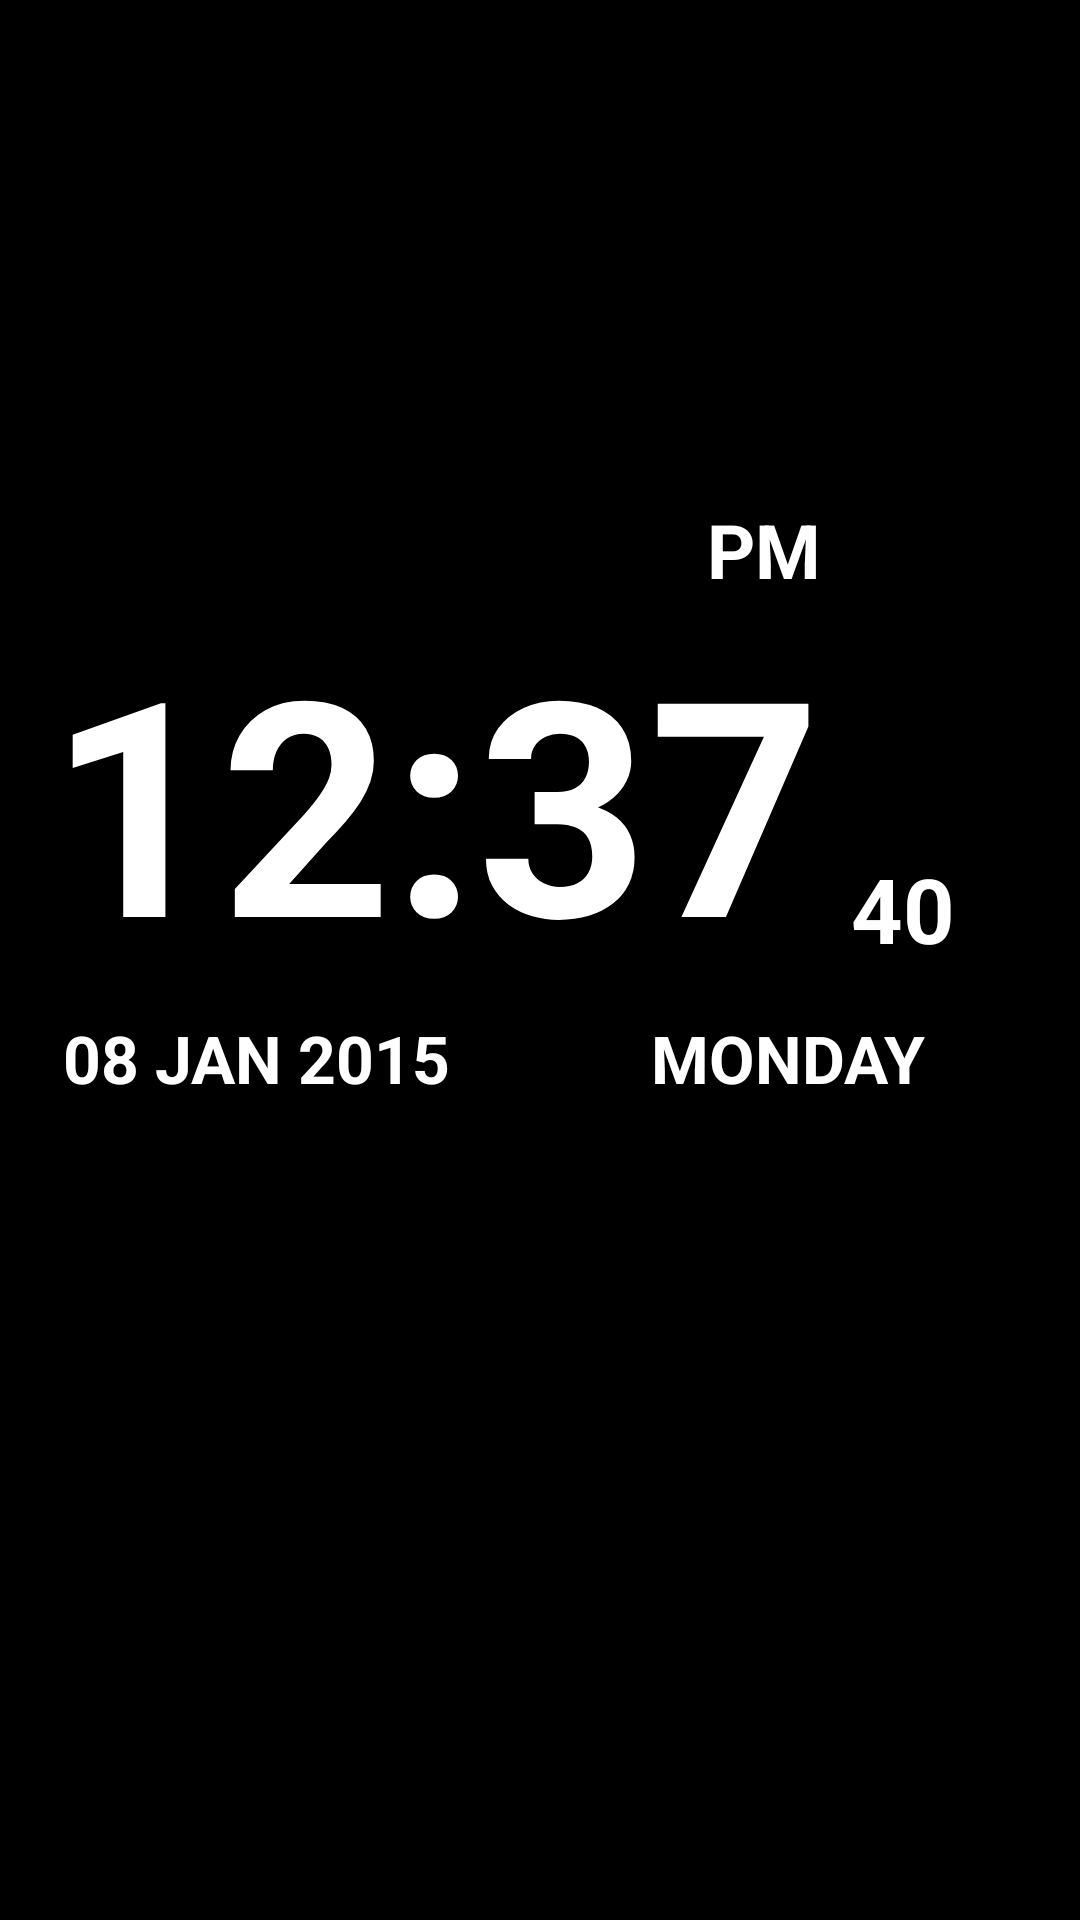

Here is an Android app screen rendered from its layout file. Give the layout XML and the strings, colors and styles it references.
<!-- AndroidManifest.xml: application theme AppTheme -->
<!-- res/layout/content_main.xml -->
<?xml version="1.0" encoding="utf-8"?>
<LinearLayout
    xmlns:android="http://schemas.android.com/apk/res/android"
    xmlns:tools="http://schemas.android.com/tools"
    android:layout_width="match_parent"
    android:layout_height="match_parent"
    android:gravity="center"
    android:layout_gravity="center"
    android:background="#000000"
    android:id="@+id/main_layout"
    android:orientation="vertical">

    <RelativeLayout
        android:layout_width="match_parent"
        android:layout_height="0dp"
        android:layout_weight="0.8"
        android:gravity="center"
        android:layout_gravity="center"
        tools:showIn="@layout/activity_main"
        tools:context="com.cyno.alarm.ui.MainActivity">

        <TextView
            android:id="@+id/tv_am_pm"
            android:layout_width="wrap_content"
            android:layout_height="wrap_content"
            android:text="PM"
            android:layout_alignRight="@+id/text1"
            android:layout_gravity="top"
            android:textSize="@dimen/font_size_am_pm"
            android:textStyle="bold"
            android:textColor="#FFFFFF"/>


        <TextView
            android:id="@+id/text1"
            android:layout_below="@+id/tv_am_pm"
            android:layout_width="wrap_content"
            android:layout_height="wrap_content"
            android:text="12:37"
            android:textSize="@dimen/font_size_hr_min"
            android:textStyle="bold"
            android:textColor="#FFFFFF"
            android:gravity="center"/>

        <TextView
            android:id="@+id/tv_day"
            android:layout_width="wrap_content"
            android:layout_height="wrap_content"
            android:text="MONDAY"
            android:textSize="@dimen/font_size_day"
            android:layout_alignTop="@+id/tv_date"
            android:textStyle="bold"
            android:textColor="#FFFFFF"
            android:padding="@dimen/normal_padding"
            android:layout_below="@+id/text1"
            android:layout_marginRight="30dp"
            android:layout_alignRight="@+id/small_view"
            android:layout_alignEnd="@+id/small_view" />

        <TextView
            android:padding="@dimen/normal_padding"
            android:id="@+id/tv_date"
            android:layout_width="wrap_content"
            android:layout_height="wrap_content"
            android:text="08 JAN 2015"
            android:textSize="@dimen/font_size_date"
            android:textStyle="bold"
            android:textColor="#FFFFFF"
            android:layout_below="@+id/text1"
            android:layout_alignLeft="@+id/text1"
            android:layout_alignStart="@+id/text1" />

        <LinearLayout
            android:layout_marginTop="@dimen/normal_padding"
            android:id="@+id/small_view"
            android:padding="@dimen/normal_padding"
            android:gravity="left"
            android:layout_toRightOf="@+id/text1"
            android:layout_toEndOf="@+id/text1"
            android:layout_width="@dimen/width_seconds"
            android:layout_alignTop="@+id/text1"
            android:layout_alignBottom="@+id/text1"
            android:orientation="vertical"
            android:layout_height="wrap_content">

            <TextView
                android:padding="5dp"
                android:id="@+id/tv_seconds"
                android:layout_width="wrap_content"
                android:layout_height="match_parent"
                android:text="40"
                android:layout_gravity="bottom"
                android:gravity="bottom"
                android:textSize="@dimen/font_size_seconds"
                android:textStyle="bold"
                android:textColor="#FFFFFF"/>
        </LinearLayout>
    </RelativeLayout>

    <FrameLayout
        android:layout_width="match_parent"
        android:layout_height="0dp"
        android:layout_weight="0.15">

        <LinearLayout
            android:id="@+id/bottom_layout_alarm_ringing"
            android:layout_width="match_parent"
            android:layout_height="match_parent"
            android:orientation="horizontal"
            android:visibility="invisible"
            >

            <ImageView
                android:id="@+id/iv_snooze_alarm"
                android:src="@drawable/ic_snooze"
                android:layout_width="0dp"
                android:layout_height="wrap_content"
                android:layout_weight="0.5"
                />
            <ImageView
                android:id="@+id/iv_stop_alarm"
                android:src="@drawable/ic_alarm_off"
                android:layout_width="0dp"
                android:layout_height="wrap_content"
                android:layout_weight="0.5"
                />
        </LinearLayout>


        <LinearLayout
            android:id="@+id/bottom_layout"
            android:layout_width="match_parent"
            android:layout_height="match_parent"
            android:orientation="horizontal"
            android:visibility="invisible">

            <ImageView
                android:id="@+id/iv_add_alarm"
                android:src="@drawable/ic_action_alarm_add"
                android:layout_width="0dp"
                android:layout_height="wrap_content"
                android:layout_weight="0.33"/>

            <ImageView
                android:id="@+id/iv_torch"
                android:src="@drawable/ic_torch"
                android:layout_width="0dp"
                android:layout_height="wrap_content"
                android:layout_weight="0.33"
                />
            <ImageView
                android:id="@+id/iv_settings"
                android:src="@drawable/ic_action_settings"
                android:layout_width="0dp"
                android:layout_height="wrap_content"
                android:layout_weight="0.33"
                />
        </LinearLayout>

    </FrameLayout>

</LinearLayout>
<!-- resources referenced by this layout -->
<resources>
  <dimen name="font_size_am_pm">45sp</dimen>
  <dimen name="font_size_date">40sp</dimen>
  <dimen name="font_size_day">40sp</dimen>
  <dimen name="font_size_hr_min">170sp</dimen>
  <dimen name="font_size_seconds">65sp</dimen>
  <dimen name="normal_padding">5dp</dimen>
  <dimen name="width_seconds">120dp</dimen>
  <!-- drawable ic_action_alarm_add: png bitmap (drawable-hdpi, 1428 bytes) -->
  <!-- drawable ic_alarm_off: png bitmap (drawable-hdpi, 1468 bytes) -->
  <!-- drawable ic_snooze: png bitmap (drawable-hdpi, 1567 bytes) -->
</resources>
